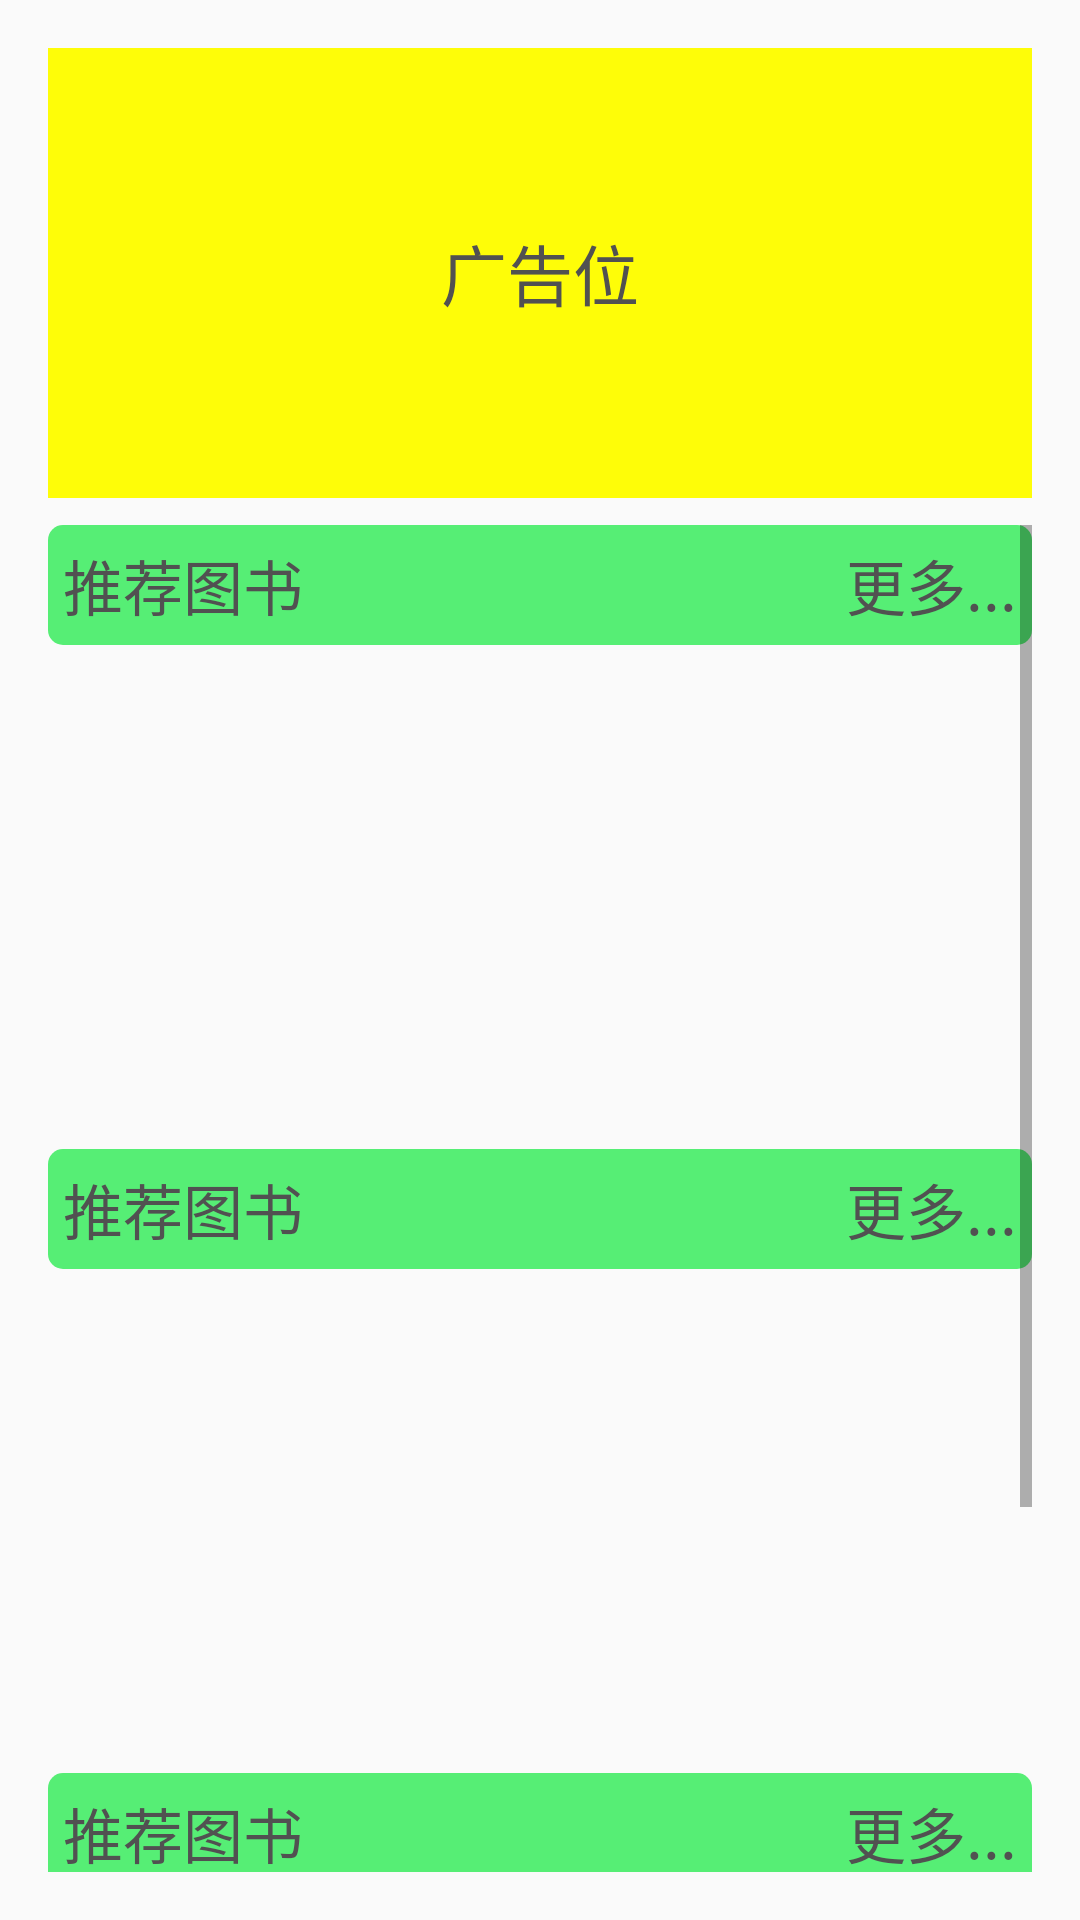

Android layout source for this screen:
<!-- AndroidManifest.xml: application theme AppTheme -->
<!-- res/layout/fragment_home.xml -->
<?xml version="1.0" encoding="utf-8"?>
<RelativeLayout xmlns:android="http://schemas.android.com/apk/res/android"
    android:layout_width="match_parent"
    android:layout_height="match_parent"
    android:padding="16dp">
    <TextView
        android:layout_width="match_parent"
        android:layout_height="150dp"
        android:background="#FEFD08"
        android:id="@+id/ad_iv"
        android:gravity="center"
        android:textColor="@color/color_515151"
        android:textSize="22dp"
        android:text="广告位"
        />
    <View
        android:layout_width="match_parent"
        android:layout_height="1dp"
        android:layout_below="@+id/ad_iv"
        android:id="@+id/line1"
        />
    <ScrollView
        android:layout_width="match_parent"
        android:layout_height="wrap_content"
        android:layout_below="@id/line1"
        android:layout_marginTop="8dp"
        >
        <LinearLayout
            android:layout_width="match_parent"
            android:layout_height="wrap_content"
            android:orientation="vertical"
            >
            <include layout="@layout/layout_destrition"
                android:layout_width="match_parent"
                android:layout_height="200dp"
                android:id="@+id/descrition1"

                />
            <include layout="@layout/layout_destrition"
                android:layout_width="match_parent"
                android:layout_height="200dp"
                android:id="@+id/descrition2"
                android:layout_below="@+id/descrition1"
                android:layout_marginTop="8dp"
                />
            <include layout="@layout/layout_destrition"
                android:layout_width="match_parent"
                android:layout_height="200dp"
                android:id="@+id/descrition3"
                android:layout_below="@+id/descrition2"
                android:layout_marginTop="8dp"
                />
        </LinearLayout>

    </ScrollView>
</RelativeLayout>
<!-- res/layout/layout_destrition.xml (included above) -->
<?xml version="1.0" encoding="utf-8"?>
<RelativeLayout xmlns:android="http://schemas.android.com/apk/res/android"
    android:id="@+id/recommand_rl"
    android:layout_width="match_parent"
    android:layout_height="wrap_content"
    android:layout_below="@+id/line1">

    <RelativeLayout
        android:id="@+id/recommand_title_rl"
        android:layout_width="match_parent"
        android:layout_height="40dp"
        android:background="@drawable/recomand_title_bg"
        android:paddingLeft="5dp"
        android:paddingRight="5dp">

        <TextView
            android:id="@+id/distrition_title"
            style="@style/item_text_theme"
            android:layout_width="wrap_content"
            android:layout_height="match_parent"
            android:gravity="center_vertical"
            android:text="@string/recommand" />

        <TextView
            android:id="@+id/more"
            style="@style/item_text_theme"
            android:layout_width="wrap_content"
            android:layout_height="match_parent"
            android:layout_alignParentRight="true"
            android:clickable="true"
            android:focusable="true"
            android:gravity="center_vertical"
            android:text="@string/more" />
    </RelativeLayout>

    <LinearLayout
        android:id="@+id/item_ll_1"
        android:layout_width="match_parent"
        android:layout_height="match_parent"
        android:layout_below="@id/recommand_title_rl"
        android:orientation="horizontal"
        android:paddingBottom="8dp"
        android:paddingTop="8dp">
        <include layout="@layout/layout_dump"
            android:layout_width="0dp"
            android:layout_height="match_parent"
            android:layout_weight="1"
            android:id="@+id/recommand_book_1"
            />
        <include layout="@layout/layout_dump"
            android:layout_width="0dp"
            android:layout_height="match_parent"
            android:layout_weight="1"
            android:id="@+id/recommand_book_2"
            />
        <include layout="@layout/layout_dump"
        android:layout_width="0dp"
        android:layout_height="match_parent"
        android:layout_weight="1"
        android:id="@+id/recommand_book_3"
        />

    </LinearLayout>
</RelativeLayout>
<!-- res/layout/layout_dump.xml (included above) -->
<?xml version="1.0" encoding="utf-8"?>
<LinearLayout xmlns:android="http://schemas.android.com/apk/res/android"
    android:layout_width="match_parent"
    android:layout_height="match_parent"
    android:orientation="vertical"
    android:gravity="center_horizontal"
    android:clickable="true"
    android:focusable="true"
    >

    <ImageView
        android:id="@+id/book_iv"
        android:layout_width="70dp"
        android:layout_height="99dp"
        android:scaleType="fitXY"
        />

    <TextView
        android:id="@+id/name_tv"
        style="@style/item_home_theme"
        android:layout_width="wrap_content"
        android:layout_height="wrap_content"
        android:layout_marginTop="10dp"
        android:lines="1"
        android:ellipsize="end"
        />
</LinearLayout>
<!-- resources referenced by this layout -->
<resources>
  <color name="color_515151">#515151</color>
  <!-- drawable recomand_title_bg (drawable) -->
  <?xml version="1.0" encoding="utf-8"?>
  <shape xmlns:android="http://schemas.android.com/apk/res/android" android:shape="rectangle">
      <corners android:radius="5dp"/>
      <solid android:color="@color/color_56EE74"/>
  </shape>
  <string name="more">更多...</string>
  <string name="recommand">推荐图书</string>
  <style name="item_home_theme">
          <item name="android:textColor">@color/color_515151</item>
          <item name="android:textSize">16sp</item>
      </style>
  <style name="item_text_theme">
          <item name="android:textColor">@color/color_515151</item>
          <item name="android:textSize">20sp</item>
      </style>
  <style name="AppTheme" parent="Theme.AppCompat.Light.DarkActionBar">
          
          <item name="colorPrimary">@color/colorPrimary</item>
          <item name="colorPrimaryDark">@color/colorPrimaryDark</item>
          <item name="colorAccent">@color/colorAccent</item>
      </style>
  <color name="color_56EE74">#56ee75</color>
  <color name="colorPrimary">#3F51B5</color>
  <color name="colorPrimaryDark">#303F9F</color>
  <color name="colorAccent">#FF4081</color>
</resources>
